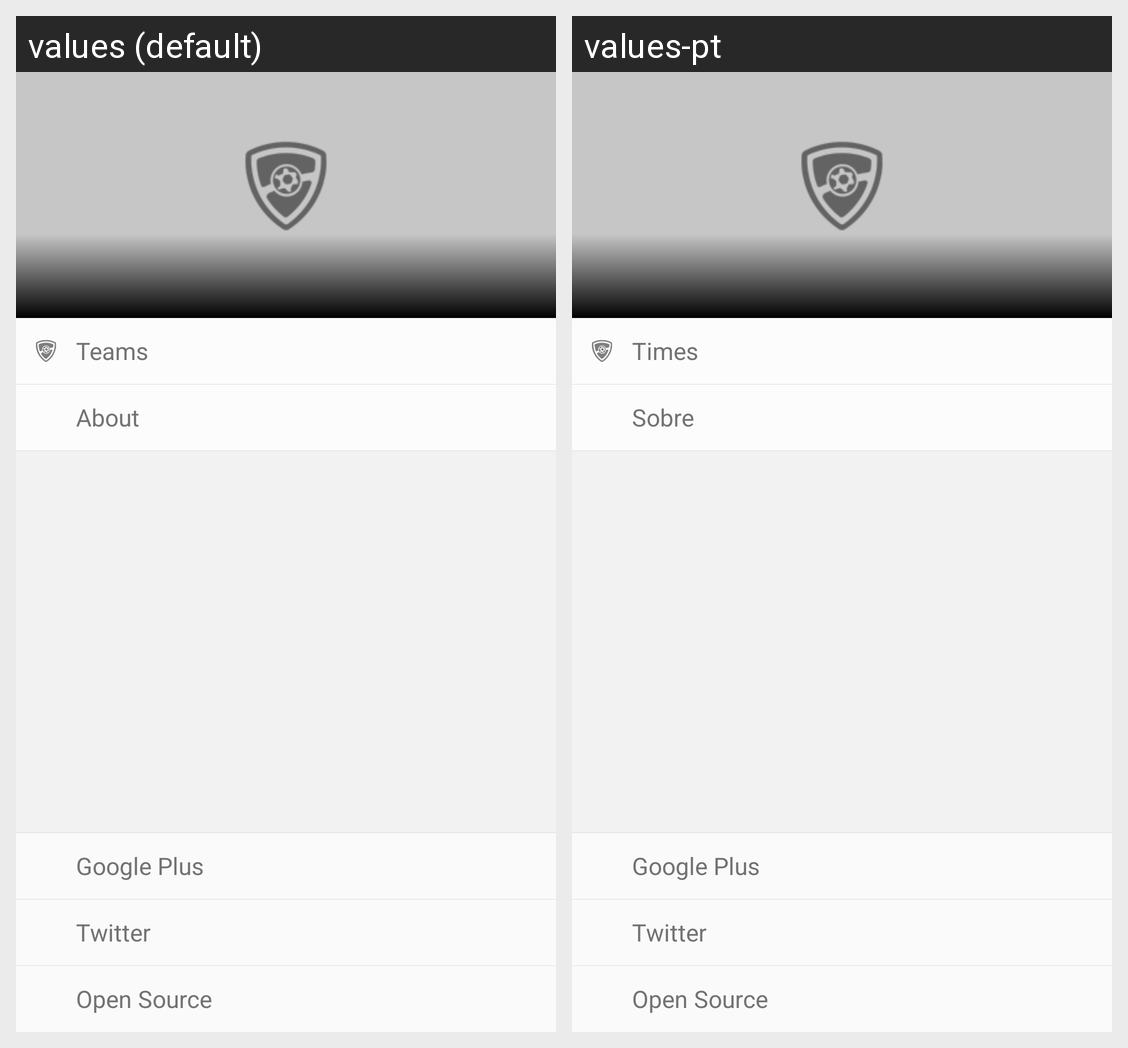

Strings drawn on this Android screen and how each of the app's shown locales translates them:
Android screen res/layout/drawer.xml rendered under 2 locales, left to right: values (default), values-pt. Device: Nexus 5 (rendered at 1080×1920; each locale shown at half size, 540×960, under a caption strip naming it); theme AppTheme.
Strings drawn on this screen, with the default value and each locale's value (text and hints the layout hard-codes, and strings that could not be matched under every locale, appear in the picture but are not listed):

teams
  values: Teams
  values-pt: Times

about
  values: About
  values-pt: Sobre

google_plus
  values: Google Plus
  values-pt: Google Plus  [not translated; the default value is used]

twitter
  values: Twitter
  values-pt: Twitter  [not translated; the default value is used]

drawer_opensource
  values: Open Source
  values-pt: Open Source  [not translated; the default value is used]
